Run: headless pygame with SDL's dummy video driver; simulated clock (each Clock.tick advances the game by its frame time, no real sleeping); random seed 0; keys injected as events and as key.get_pressed() state; mouse plan: one left click at the window centre at the start of phase 2, then a move to the lower-right quarter at the start of phase 3.
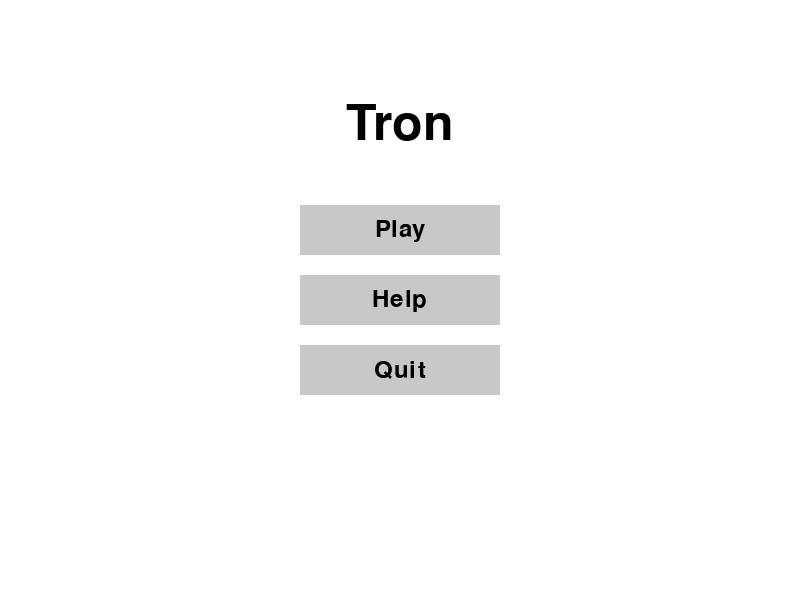
Frame 1 of 4 · flips 1–60 · no input
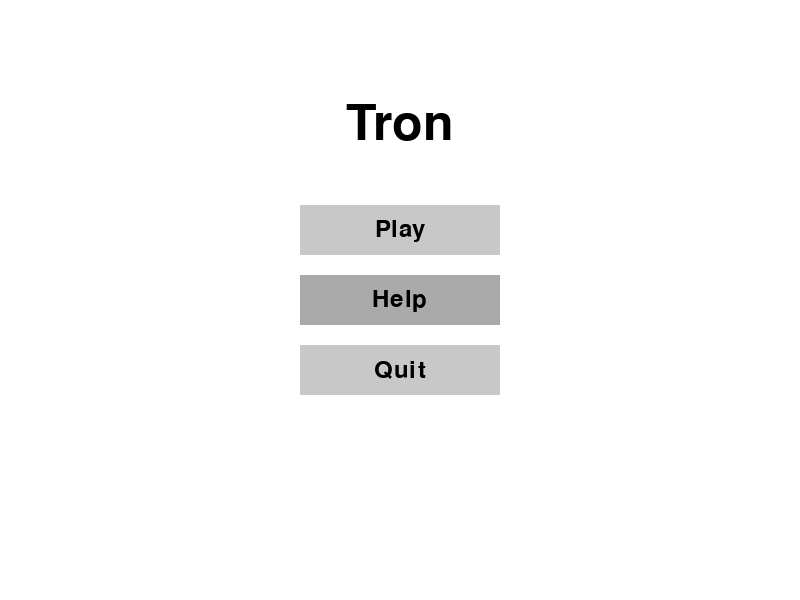
Frame 2 of 4 · flips 61–180 · clicked the window centre · tapped SPACE, RETURN · held RIGHT (→), D
Frame 3 of 4 · flips 181–300 · moved the mouse to the lower-right quarter · held DOWN (↓), S · screen same as frame 1, image omitted
Frame 4 of 4 · flips 301–420 · held LEFT (←), A, UP (↑), W · screen unchanged from frame 3, image omitted

The pygame program that drew these frames:

import pygame
import sys

# Initialize Pygame
pygame.init()

# Define colors
WHITE = (255, 255, 255)
BLACK = (0, 0, 0)
GRAY = (200, 200, 200)
HOVER_COLOR = (170, 170, 170)  # A lighter gray for hover effect

# Screen dimensions
SCREEN_WIDTH = 800
SCREEN_HEIGHT = 600

# Create the screen object
screen = pygame.display.set_mode((SCREEN_WIDTH, SCREEN_HEIGHT))
pygame.display.set_caption("Tron - Home Screen")

# Font settings
font = pygame.font.Font(None, 74)
small_font = pygame.font.Font(None, 36)

# Check if a point is within a rectangle (for button clicks)
def is_mouse_over(rect):
    mouse_pos = pygame.mouse.get_pos()
    return rect.collidepoint(mouse_pos)

# Main menu function
def main_menu():
    while True:
        screen.fill(WHITE)

        # Title Text
        title_text = font.render("Tron", True, BLACK)
        screen.blit(title_text, (SCREEN_WIDTH // 2 - title_text.get_width() // 2, 100))

        # Button dimensions
        button_width = 200
        button_height = 50
        button_spacing = 20

        # Number of buttons
        N = 3

        # Calculate total height required for buttons and spacing
        total_buttons_height = N * button_height + (N - 1) * button_spacing

        # Compute top margin to center the buttons
        top_margin = (SCREEN_HEIGHT - total_buttons_height) // 2

        # Y positions of buttons
        play_button_y = top_margin
        help_button_y = top_margin + button_height + button_spacing
        quit_button_y = top_margin + 2 * (button_height + button_spacing)

        # Create button rectangles
        play_button_rect = pygame.Rect(SCREEN_WIDTH // 2 - button_width // 2,
                                       play_button_y,
                                       button_width, button_height)
        help_button_rect = pygame.Rect(SCREEN_WIDTH // 2 - button_width // 2,
                                       help_button_y,
                                       button_width, button_height)
        quit_button_rect = pygame.Rect(SCREEN_WIDTH // 2 - button_width // 2,
                                       quit_button_y,
                                       button_width, button_height)

        # Get the current mouse position
        mouse_pos = pygame.mouse.get_pos()

        # Determine button colors based on hover
        if play_button_rect.collidepoint(mouse_pos):
            play_button_color = HOVER_COLOR
        else:
            play_button_color = GRAY

        if help_button_rect.collidepoint(mouse_pos):
            help_button_color = HOVER_COLOR
        else:
            help_button_color = GRAY

        if quit_button_rect.collidepoint(mouse_pos):
            quit_button_color = HOVER_COLOR
        else:
            quit_button_color = GRAY

        # Draw buttons with the appropriate color
        pygame.draw.rect(screen, play_button_color, play_button_rect)
        pygame.draw.rect(screen, help_button_color, help_button_rect)
        pygame.draw.rect(screen, quit_button_color, quit_button_rect)

        # Button text (centered within the buttons)
        play_text = small_font.render("Play", True, BLACK)
        help_text = small_font.render("Help", True, BLACK)
        quit_text = small_font.render("Quit", True, BLACK)

        screen.blit(play_text, (play_button_rect.x + (button_width - play_text.get_width()) // 2,
                                play_button_rect.y + (button_height - play_text.get_height()) // 2))
        screen.blit(help_text, (help_button_rect.x + (button_width - help_text.get_width()) // 2,
                                help_button_rect.y + (button_height - help_text.get_height()) // 2))
        screen.blit(quit_text, (quit_button_rect.x + (button_width - quit_text.get_width()) // 2,
                                quit_button_rect.y + (button_height - quit_text.get_height()) // 2))

        # Event handling
        for event in pygame.event.get():
            if event.type == pygame.QUIT:
                pygame.quit()
                sys.exit()

            if event.type == pygame.MOUSEBUTTONDOWN:
                if play_button_rect.collidepoint(mouse_pos):
                    print("Start Game!")
                    game_loop()
                if help_button_rect.collidepoint(mouse_pos):
                    print("Show Help!")
                if quit_button_rect.collidepoint(mouse_pos):
                    pygame.quit()
                    sys.exit()

        pygame.display.update()

# Example of a simple game loop (just for demonstration purposes)
def game_loop():
    running = True
    while running:
        screen.fill((0, 100, 255))  # Game background color

        # Check for quit events
        for event in pygame.event.get():
            if event.type == pygame.QUIT:
                running = False

        pygame.display.update()

    pygame.quit()
    sys.exit()

# Start the home screen
if __name__ == "__main__":
    main_menu()
